Run: headless pygame with SDL's dummy video driver; simulated clock (each Clock.tick advances the game by its frame time, no real sleeping); random seed 0; keys injected as events and as key.get_pressed() state; mouse plan: one left click at the window centre at the start of phase 2, then a move to the lower-right quarter at the start of phase 3.
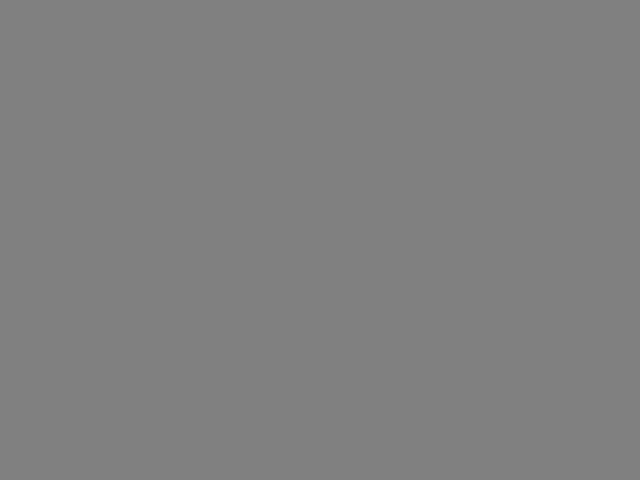
Frame 1 of 4 · flips 1–60 · no input
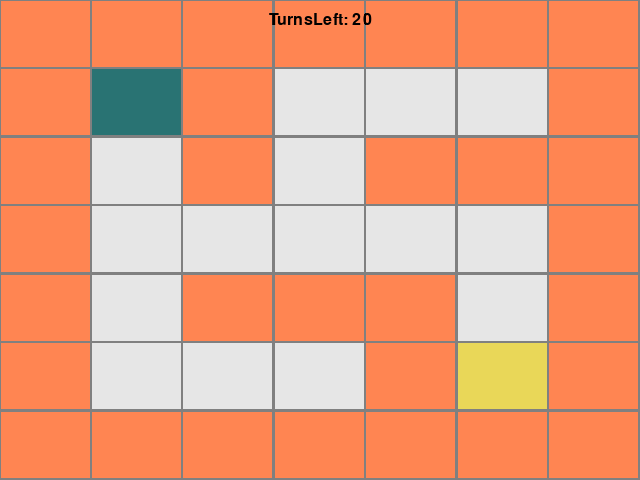
Frame 2 of 4 · flips 61–180 · clicked the window centre · tapped SPACE, RETURN · held RIGHT (→), D
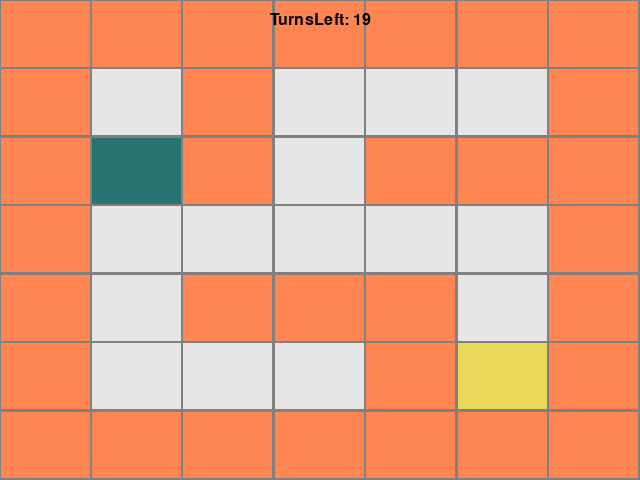
Frame 3 of 4 · flips 181–300 · moved the mouse to the lower-right quarter · held DOWN (↓), S
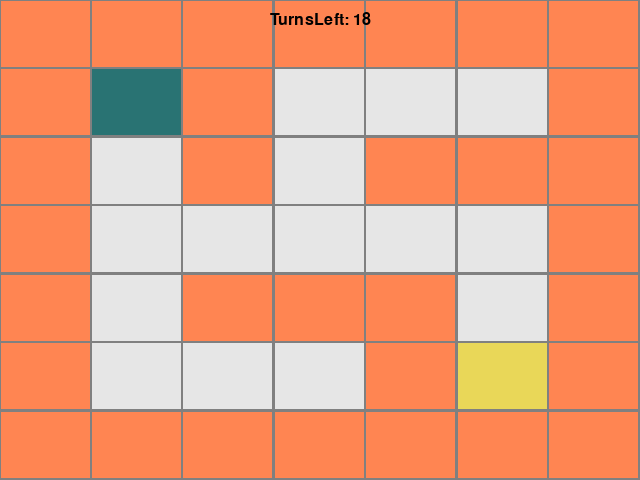
Frame 4 of 4 · flips 301–420 · held LEFT (←), A, UP (↑), W

The pygame program that drew these frames:

import pygame as pg

pg.init()

# constant values
WIDTH, HEIGHT = 640, 480
FPS = 60

# colors
YELLOW = (233, 215, 88)
GREEN = (41, 115, 115)
ORANGE = (255, 133, 82)
WHITE = (230, 230, 230)
GREY = (128, 128, 128)

screen = pg.display.set_mode((WIDTH, HEIGHT))
pg.display.set_caption("Escape The Maze")
clock = pg.time.Clock()


def print_array(array):
    for i in array:
        for j in i:
            print(j, end=" ")
        print("\n")


def get_input(input_key):
    if input_key == "w":
        return -1, 0
    elif input_key == "d":
        return 0, 1
    elif input_key == "s":
        return 1, 0
    elif input_key == "a":
        return 0, -1
    else:
        return 0, 0


class Text:
    def __init__(self, text, pos, size=24, font="Roboto"):
        self._text = text
        self._pos = pos
        self._font = pg.font.SysFont("Roboto", 24)
        self._text_to_render = self._font.render(text, True, "black")
        self._rect = self._text_to_render.get_rect()
        self._rect.center = self._pos

    def render_to_screen(self, screen):
        screen.blit(self._text_to_render, self._rect)

    def change_text(self, new_text):
        self._text = new_text
        self._text_to_render = self._font.render(new_text, True, "black")
        self._rect = self._text_to_render.get_rect()
        self._rect.center = self._pos


class Player:

    def __init__(self, player_pos):
        self.player_pos = player_pos

    def move_player(self, array, move_dir, player_position):
        new_player_pos = (
            player_position[0] + move_dir[0], player_position[1] + move_dir[1])
        x = array[new_player_pos[0]][new_player_pos[1]]
        if x == 0:
            array[new_player_pos[0]][new_player_pos[1]] = 2
            array[player_position[0]][player_position[1]] = 0
            self.change_player_position(new_player_pos)
        if x == 3:
            self.change_player_position(new_player_pos)
            return False
        if x == 1:
            return array
        return array

    def change_player_position(self, new_player_pos):
        self.player_pos = new_player_pos

    def get_current_position(self):
        return self.player_pos


class Button:
    def __init__(self, text, pos, size) -> None:
        self._btn_text = Text(text, pos)
        self._btn_rect = pg.Rect(
            pos[0] - size[0] // 2, pos[1] - size[1] // 2, size[0], size[1])
        self._btn_color = GREY

    def render_to_screen(self, screen):
        pg.draw.rect(screen, self._btn_color, self._btn_rect)
        self._btn_text.render_to_screen(screen)

    def change_color(self, color):
        self._btn_color = color

    def get_rect(self):
        return self._btn_rect

    def get_text(self):
        return self._btn_text._text

    def on_click(self, mouse_pos):
        if self._btn_rect.collidepoint(mouse_pos):
            self.change_color(ORANGE)
            return True
        else:
            self.change_color(GREY)
            return False


class MainGame:
    def __init__(self, screen, WIDTH, HEIGHT, BASE_MAZE):
        self._screen = screen
        self._WIDTH = WIDTH
        self._HEIGHT = HEIGHT
        self._player = Player((1, 1))
        self._maze = BASE_MAZE[:]
        self._turns_left = 20
        self._turns_left_text = Text(
            f"TurnsLeft: {self._turns_left}", (WIDTH/2, 20), 64)

    def detect_key_down(self, event):
        if event.type == pg.KEYDOWN:
            if event.key not in [97, 119, 100, 115]:
                return
            current_move_dir = get_input(chr(event.key))
            temp_player_pos = self._player.get_current_position()
            player_move = self._player.move_player(
                self._maze, current_move_dir, self._player.get_current_position())
            if not player_move:
                return "won"
            self._maze = player_move
            if self._player.get_current_position() != temp_player_pos:
                self._turns_left -= 1
            if self._turns_left <= 0:
                return "lost"
            self._turns_left_text.change_text(f"TurnsLeft: {self._turns_left}")

            self._screen.fill(GREY)
        for i in range(7):
            for j in range(7):
                if self._maze[j][i] == 0:
                    color = WHITE
                elif self._maze[j][i] == 1:
                    color = ORANGE
                elif self._maze[j][i] == 2:
                    color = GREEN
                else:
                    color = YELLOW
                pg.draw.rect(self._screen, color, pg.Rect(((self._WIDTH/len(self._maze))*i+1,
                                                           self._HEIGHT/len(self._maze)*j+1), (self._WIDTH/len(self._maze)-2, self._HEIGHT/7-2)))
        self._turns_left_text.render_to_screen(self._screen)


def render_end_of_game(text):
    lost_text = Text(text, (WIDTH/2, HEIGHT/2))
    screen.fill("white")
    lost_text.render_to_screen(screen)


def main():
    maze = [
        [1, 1, 1, 1, 1, 1, 1],
        [1, 2, 1, 0, 0, 0, 1],
        [1, 0, 1, 0, 1, 1, 1],
        [1, 0, 0, 0, 0, 0, 1],
        [1, 0, 1, 1, 1, 0, 1],
        [1, 0, 0, 0, 1, 3, 1],
        [1, 1, 1, 1, 1, 1, 1],
    ]
    game_state = "main"
    running = True
    screen.fill(GREY)
    main_game = MainGame(screen, WIDTH, HEIGHT, maze)
    restart_btn = Button(
        "Restart", (WIDTH/2, HEIGHT/2+50), (WIDTH/4, HEIGHT/8))
    quit_btn = Button("Quit", (WIDTH-30, 15),
                      (60, 30))
    new_game = False
    while running:
        for event in pg.event.get():
            if event.type == pg.QUIT:
                pg.quit()
                raise SystemExit
            if event.type == pg.MOUSEBUTTONDOWN:
                if restart_btn.on_click(pg.mouse.get_pos()):
                    new_game = True
                    break
                if quit_btn.on_click(pg.mouse.get_pos()):
                    pg.quit()
                    raise SystemExit
            if game_state == "main":
                temp_state = main_game.detect_key_down(event)
                if type(temp_state) == str:
                    game_state = temp_state
            elif game_state == "won":
                render_end_of_game(
                    f"You won! Turns left: {main_game._turns_left}")
                restart_btn.render_to_screen(screen)
                quit_btn.render_to_screen(screen)
            elif game_state == "lost":
                render_end_of_game("You lost!")
                restart_btn.render_to_screen(screen)
                quit_btn.render_to_screen(screen)
        if new_game:
            break
        pg.display.flip()
        clock.tick(FPS)


if "__main__" == __name__:
    while True:
        main()
